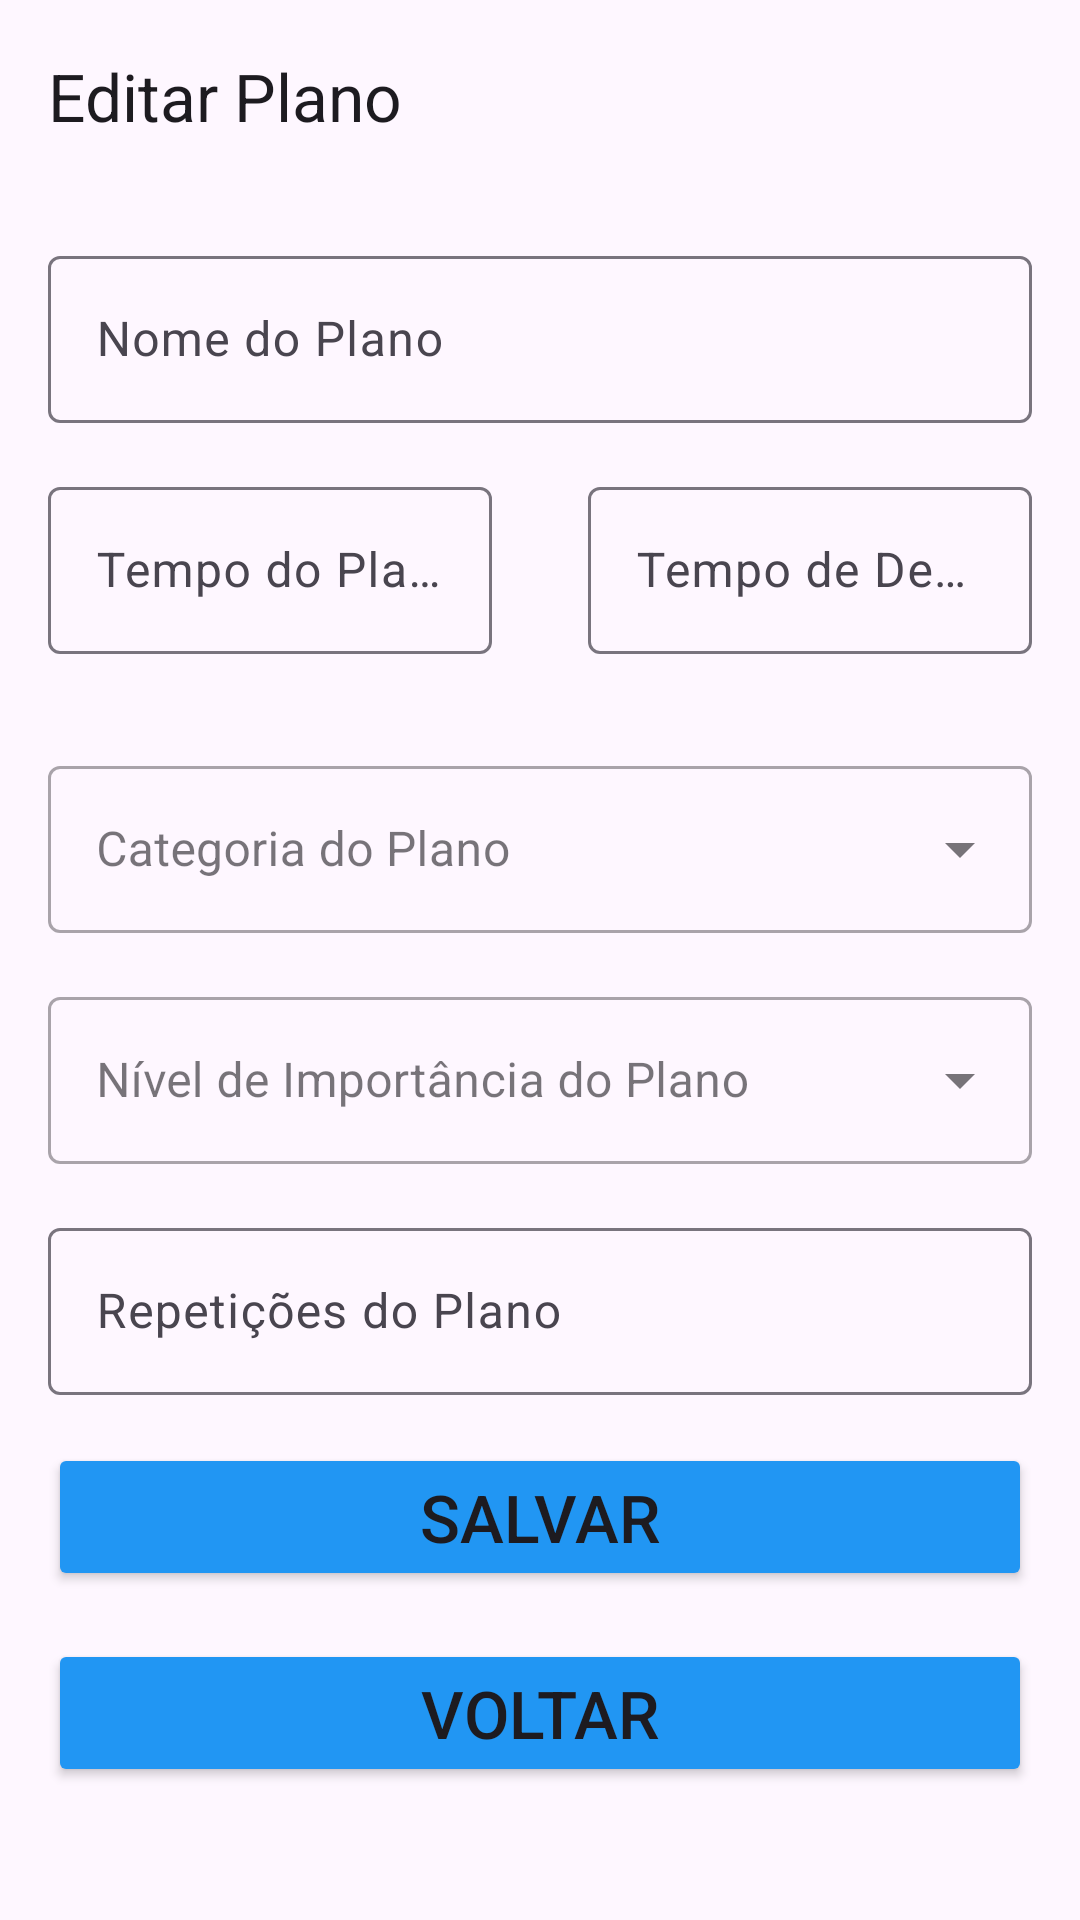

Produce the Android XML layout that renders to this screen, including the resource entries it uses.
<!-- AndroidManifest.xml: application theme Theme.TimeZen -->
<!-- res/layout/activity_edit_plan.xml -->
<?xml version="1.0" encoding="utf-8"?>
<layout
    xmlns:android="http://schemas.android.com/apk/res/android"
    xmlns:tools="http://schemas.android.com/tools"
    xmlns:app="http://schemas.android.com/apk/res-auto" >

    <data />
    <androidx.constraintlayout.widget.ConstraintLayout
        android:layout_width="match_parent"
        android:layout_height="match_parent"
        tools:context=".activities.FormPlanActivity">

        <androidx.appcompat.widget.Toolbar
            android:id="@+id/toolbar_form_plan"
            android:layout_width="match_parent"
            android:layout_height="wrap_content"
            android:minHeight="?attr/actionBarSize"
            android:theme="?attr/actionBarTheme"
            app:layout_constraintEnd_toEndOf="parent"
            app:layout_constraintHorizontal_bias="1.0"
            app:layout_constraintStart_toStartOf="parent"
            app:layout_constraintTop_toTopOf="parent"
            app:title="Editar Plano" />

        <com.google.android.material.textfield.TextInputLayout
            android:id="@+id/textInputLayout_name_plan"
            android:layout_width="match_parent"
            android:layout_height="wrap_content"
            android:layout_margin="@dimen/spacing_normal"
            app:layout_constraintTop_toBottomOf="@id/toolbar_form_plan"
            app:layout_constraintEnd_toEndOf="parent"
            app:layout_constraintStart_toStartOf="parent">

            <com.google.android.material.textfield.TextInputEditText
                android:id="@+id/text_edit_plan_name"
                android:layout_width="match_parent"
                android:layout_height="wrap_content"
                android:hint="Nome do Plano"
                android:imeOptions="actionDone"
                android:inputType="text"/>

        </com.google.android.material.textfield.TextInputLayout>

        <LinearLayout
            android:id="@+id/linearLayout_time_plan"
            android:layout_width="match_parent"
            android:layout_height="wrap_content"
            app:layout_constraintTop_toBottomOf="@id/textInputLayout_name_plan"
            app:layout_constraintEnd_toEndOf="parent"
            app:layout_constraintStart_toStartOf="parent"
            android:orientation="horizontal"
            android:baselineAligned="false">

            <com.google.android.material.textfield.TextInputLayout
                android:id="@+id/textInputLayout_work_plan"
                android:layout_width="wrap_content"
                android:layout_height="wrap_content"
                android:layout_weight="1"
                android:layout_margin="@dimen/spacing_normal">

                <com.google.android.material.textfield.TextInputEditText
                    android:id="@+id/text_edit_plan_work"
                    android:layout_width="match_parent"
                    android:layout_height="wrap_content"
                    android:hint="Tempo do Plano"
                    android:imeOptions="actionDone"
                    android:inputType="number" />

            </com.google.android.material.textfield.TextInputLayout>

            <com.google.android.material.textfield.TextInputLayout
                android:id="@+id/textInputLayout_break_plan"
                android:layout_width="wrap_content"
                android:layout_height="wrap_content"
                android:layout_weight="1"
                android:layout_margin="@dimen/spacing_normal"
                android:layout_marginTop="16dp">

                <com.google.android.material.textfield.TextInputEditText
                    android:id="@+id/text_edit_plan_break"
                    android:layout_width="match_parent"
                    android:layout_height="wrap_content"
                    android:hint="Tempo de Descanso"
                    android:imeOptions="actionDone"
                    android:inputType="number" />

            </com.google.android.material.textfield.TextInputLayout>
        </LinearLayout>

        <com.google.android.material.textfield.TextInputLayout
            android:id="@+id/textInputLayout_category_plan"
            android:layout_width="match_parent"
            android:layout_height="wrap_content"
            android:layout_margin="@dimen/spacing_normal"
            app:layout_constraintTop_toBottomOf="@id/linearLayout_time_plan"
            app:layout_constraintEnd_toEndOf="parent"
            android:hint="Categoria do Plano"
            app:layout_constraintStart_toStartOf="parent"
            style="@style/Widget.MaterialComponents.TextInputLayout.OutlinedBox.ExposedDropdownMenu">

            <AutoCompleteTextView
                android:id="@+id/autoCompleteTextView_category_plan"
                android:layout_width="match_parent"
                android:layout_height="wrap_content"
                android:inputType="none"
                tools:ignore="LabelFor" />

        </com.google.android.material.textfield.TextInputLayout>

        <com.google.android.material.textfield.TextInputLayout
            android:id="@+id/textInputLayout_importanceLevel_plan"
            android:layout_width="match_parent"
            android:layout_height="wrap_content"
            android:layout_margin="@dimen/spacing_normal"
            app:layout_constraintTop_toBottomOf="@id/textInputLayout_category_plan"
            app:layout_constraintEnd_toEndOf="parent"
            android:hint="Nível de Importância do Plano"
            app:layout_constraintStart_toStartOf="parent"
            style="@style/Widget.MaterialComponents.TextInputLayout.OutlinedBox.ExposedDropdownMenu">

            <AutoCompleteTextView
                android:id="@+id/autoCompleteTextView_importanceLevel_plan"
                android:layout_width="match_parent"
                android:layout_height="wrap_content"
                android:inputType="none"
                tools:ignore="LabelFor" />

        </com.google.android.material.textfield.TextInputLayout>

        <com.google.android.material.textfield.TextInputLayout
            android:id="@+id/textInputLayout_task_plan"
            android:layout_width="match_parent"
            android:layout_height="wrap_content"
            android:layout_margin="@dimen/spacing_normal"
            app:layout_constraintTop_toBottomOf="@id/textInputLayout_importanceLevel_plan"
            app:layout_constraintEnd_toEndOf="parent"
            app:layout_constraintStart_toStartOf="parent">

            <com.google.android.material.textfield.TextInputEditText
                android:id="@+id/text_edit_plan_repeat"
                android:layout_width="match_parent"
                android:layout_height="wrap_content"
                android:hint="Repetições do Plano"
                android:imeOptions="actionDone"
                android:inputType="number"/>

        </com.google.android.material.textfield.TextInputLayout>

        <Button
            android:id="@+id/button_save_plan"
            android:layout_width="match_parent"
            android:layout_height="wrap_content"
            android:layout_margin="@dimen/spacing_normal"
            android:text="@string/textButton_save_plan"
            android:textSize="@dimen/font_larger"
            android:backgroundTint="@color/blue_500"
            app:layout_constraintTop_toBottomOf="@id/textInputLayout_task_plan"
            app:layout_constraintEnd_toEndOf="parent"
            app:layout_constraintStart_toStartOf="parent" />

        <Button
            android:id="@+id/button_back_plan"
            android:layout_width="match_parent"
            android:layout_height="wrap_content"
            android:layout_margin="@dimen/spacing_normal"
            android:text="@string/textButton_back"
            android:textSize="@dimen/font_larger"
            android:backgroundTint="@color/blue_500"
            app:layout_constraintTop_toBottomOf="@id/button_save_plan"
            app:layout_constraintEnd_toEndOf="parent"
            app:layout_constraintStart_toStartOf="parent" />

    </androidx.constraintlayout.widget.ConstraintLayout>
</layout>
<!-- resources referenced by this layout -->
<resources>
  <color name="blue_500">#2196F3</color>
  <dimen name="font_larger">22sp</dimen>
  <dimen name="spacing_normal">16dp</dimen>
  <string name="textButton_back">Voltar</string>
  <string name="textButton_save_plan">Salvar</string>
  <style name="Theme.TimeZen" parent="Base.Theme.TimeZen" />
  <style name="Base.Theme.TimeZen" parent="Theme.Material3.DayNight.NoActionBar">
          
          
      </style>
</resources>
